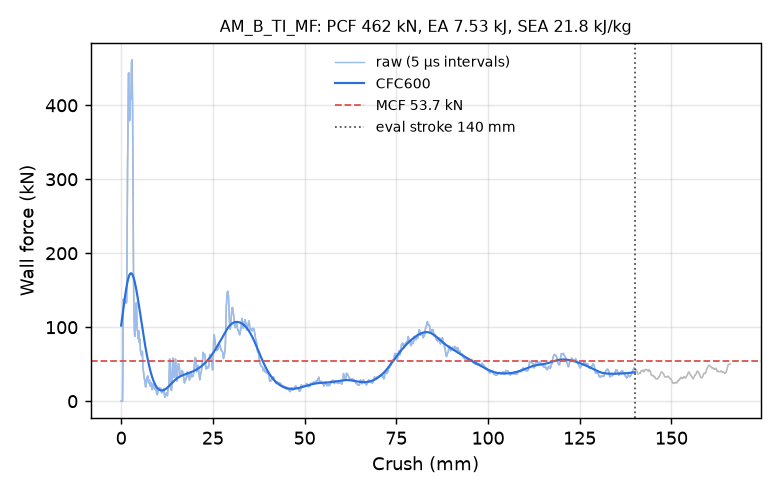

Values plotted in this chart, from the file beside it:
time_ms, crush_mm, force_kN, force_CFC600_kN
0.000000000000000000e+00, -0.000000000000000000e+00, 0.000000000000000000e+00, 1.022687766746412308e+02
5.145007278770208359e-03, 7.861571013927459717e-02, 0.000000000000000000e+00, 1.052403473535039922e+02
1.029001455754041672e-02, 1.572314202785491943e-01, 0.000000000000000000e+00, 1.082151637356043636e+02
1.506752148270606995e-02, 2.302317321300506592e-01, 0.000000000000000000e+00, 1.111887192566340588e+02
2.021252922713756561e-02, 3.088474273681640625e-01, 0.000000000000000000e+00, 1.141562527185519968e+02
2.535753510892391205e-02, 3.874631524085998535e-01, 0.000000000000000000e+00, 1.171127412982741873e+02
3.013504296541213989e-02, 4.604634642601013184e-01, 3.896484450339395522e+01, 1.200528993012201084e+02
3.527636453509330750e-02, 5.390220880508422852e-01, 1.113737263143925560e+02, 1.229712047811306945e+02
4.004276171326637268e-02, 6.118469238281250000e-01, 1.380759721713752697e+02, 1.258619735328358331e+02
4.517320543527603149e-02, 6.902275681495666504e-01, 1.347528065971429498e+02, 1.287194542657539387e+02
5.030194297432899475e-02, 7.685757875442504883e-01, 1.320798486785392925e+02, 1.315378913481379755e+02
5.506423860788345337e-02, 8.413205742835998535e-01, 1.312121709080602159e+02, 1.343115398144645383e+02
6.019352003931999207e-02, 9.196650981903076172e-01, 1.322175528576581200e+02, 1.370346579912055063e+02
6.532394140958786011e-02, 9.980208277702331543e-01, 1.341880173923483710e+02, 1.397014990315237810e+02
7.008855789899826050e-02, 1.070783972740173340e+00, 1.355787638330710934e+02, 1.423063058617125876e+02
7.521343231201171875e-02, 1.149042725563049316e+00, 1.357598498564406100e+02, 1.448433079600683584e+02
8.033350110054016113e-02, 1.227221727371215820e+00, 1.346744550753247438e+02, 1.473067177155414527e+02
8.508647978305816650e-02, 1.299789905548095703e+00, 1.333986606130176256e+02, 1.496907249064410337e+02
9.020292013883590698e-02, 1.377901315689086914e+00, 1.328181778573691929e+02, 1.519894894281986524e+02
9.531313925981521606e-02, 1.455911517143249512e+00, 1.331903928061981048e+02, 1.541971336662106467e+02
1.000609025359153748e-01, 1.528383016586303711e+00, 1.353446621653042996e+02, 1.563077362070955019e+02
1.051739379763603210e-01, 1.606424093246459961e+00, 2.000151049108411030e+02, 1.583153372283665590e+02
1.102878749370574951e-01, 1.684470534324645996e+00, 2.878752989028494085e+02, 1.602139865379165826e+02
1.150324344635009766e-01, 1.756867647171020508e+00, 3.249632555651497228e+02, 1.619978543828573834e+02
1.201347708702087402e-01, 1.834709525108337402e+00, 3.525061409252926410e+02, 1.636613687438730551e+02
1.252312362194061279e-01, 1.912445545196533203e+00, 3.919924355930504589e+02, 1.651993270753977185e+02
1.303125023841857910e-01, 1.989932060241699219e+00, 4.423274233893707788e+02, 1.666069820704353219e+02
1.350036263465881348e-01, 2.061450481414794922e+00, 4.440179889683951728e+02, 1.678801244051774688e+02
1.400539726018905640e-01, 2.138426065444946289e+00, 4.098581408512583266e+02, 1.690151470965068086e+02
1.451079845428466797e-01, 2.215438365936279297e+00, 3.940293023728490880e+02, 1.700090569966228600e+02
1.501643806695938110e-01, 2.292469263076782227e+00, 3.791746898830793953e+02, 1.708594388843567060e+02
1.552222818136215210e-01, 2.369505405426025391e+00, 3.857537925394093463e+02, 1.715644115449214269e+02
1.602786183357238770e-01, 2.446500301361083984e+00, 4.100585111838718717e+02, 1.721226057729346337e+02
1.653278470039367676e-01, 2.523368120193481445e+00, 4.105634313684702192e+02, 1.725331718260599416e+02
1.700084954500198364e-01, 2.594607830047607422e+00, 4.078747348616751651e+02, 1.727958011460865464e+02
1.750415712594985962e-01, 2.671193838119506836e+00, 4.101441852441006404e+02, 1.729107398559361854e+02
1.800603568553924561e-01, 2.747543811798095703e+00, 4.295181052779630022e+02, 1.728787938245796454e+02
1.850784718990325928e-01, 2.823864459991455078e+00, 4.571835201171170979e+02, 1.727013443563310489e+02
1.900976598262786865e-01, 2.900180339813232422e+00, 4.615756909931255336e+02, 1.723803832198348687e+02
1.951162517070770264e-01, 2.976466655731201172e+00, 4.493866946529615802e+02, 1.719185499968656359e+02
2.001335620880126953e-01, 3.052712917327880859e+00, 4.240698672657077850e+02, 1.713191449402593491e+02
2.051506191492080688e-01, 3.128935813903808594e+00, 3.869480298023959790e+02, 1.705861056013911536e+02
2.101679444313049316e-01, 3.205145120620727539e+00, 3.313420512222414800e+02, 1.697239493571646847e+02
2.151845097541809082e-01, 3.281327724456787109e+00, 2.529638077177833679e+02, 1.687376814504898164e+02
2.201987057924270630e-01, 3.357462167739868164e+00, 1.814975093395458430e+02, 1.676326657691262767e+02
2.252039909362792969e-01, 3.433453321456909180e+00, 1.399623169050132958e+02, 1.664144716803234587e+02
2.301971763372421265e-01, 3.509254217147827148e+00, 1.169590205077202967e+02, 1.650887314619759536e+02
2.351771444082260132e-01, 3.584849119186401367e+00, 9.995259539976902374e+01, 1.636610369115414017e+02
2.401307374238967896e-01, 3.660039424896240234e+00, 9.028795805367175831e+01, 1.621368757917381913e+02
2.450511008501052856e-01, 3.734721183776855469e+00, 8.760507674201764416e+01, 1.605215944569529825e+02
2.503002583980560303e-01, 3.814388990402221680e+00, 9.241321717049554252e+01, 1.588203786470355396e+02
2.551947534084320068e-01, 3.888670682907104492e+00, 1.037366423277473046e+02, 1.570382512220128604e+02
2.600911557674407959e-01, 3.962976217269897461e+00, 1.144808785020103699e+02, 1.551800856435532125e+02
2.653380632400512695e-01, 4.042595863342285156e+00, 1.253066836025277127e+02, 1.532506305007654532e+02
2.702315151691436768e-01, 4.116846084594726562e+00, 1.330822255562460157e+02, 1.512545382377504666e+02
2.751149535179138184e-01, 4.190939426422119141e+00, 1.307293705335967218e+02, 1.491963914545592900e+02
2.803254723548889160e-01, 4.269988536834716797e+00, 1.154334131270758803e+02, 1.470807187746833620e+02
2.851680219173431396e-01, 4.343449592590332031e+00, 1.016788297184230743e+02, 1.449119927518071620e+02
2.903330028057098389e-01, 4.421797752380371094e+00, 9.568550912948883536e+01, 1.426946121325072170e+02
2.951374650001525879e-01, 4.494672775268554688e+00, 9.367578825716394419e+01, 1.404328816520079215e+02
... 2,198 more rows
